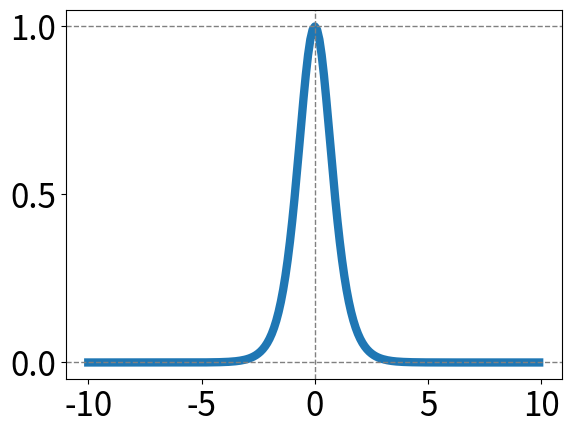

Reproduce this figure in Python.
import numpy as np
import matplotlib.pyplot as plt
import matplotlib.ticker as ticker

# --- グラフ描画前の設定 ---
plt.rcParams["lines.linewidth"] = 6  # 全ての線のデフォルトの太さを2.0に
plt.rcParams["xtick.labelsize"] = 24  # X軸の目盛りラベルサイズ
plt.rcParams["ytick.labelsize"] = 24  # Y軸の目盛りラベルサイズ
plt.rcParams["axes.labelweight"] = "bold"  # 軸ラベルの太さを太字に
# -------------------------


def sigmoid(x):

    return 1 / (1 + np.exp(-x))


def sigmoid_derivative(x):
    """シグモイド関数の導関数"""
    s = sigmoid(x)
    return s * (1 - s)


def relu(x):
    return np.maximum(0, x)


def relu_derivative(x):
    """ReLU関数の導関数"""
    # x > 0 の場合は 1
    # x <= 0 の場合は 0
    return np.where(x > 0, 1, 0)


def tanh(x):
    """
    双曲線正接関数 (Tanh function)
    """
    # np.exp() は e^x を計算します
    return (np.exp(x) - np.exp(-x)) / (np.exp(x) + np.exp(-x))


def tanh_derivative(x):
    """
    双曲線正接関数の導関数 (Derivative of Tanh)
    """
    # 導関数は 1 - (tanh(x))^2 で表される
    t = tanh(x)
    return 1 - t**2


input_data = np.arange(-10.0, 10.0, 0.1)
output_data = tanh_derivative(input_data)
plt.plot(input_data, output_data)

# 現在のAxesオブジェクトを取得
ax = plt.gca()

# X軸の目盛りを 5.0 刻みに設定
ax.xaxis.set_major_locator(ticker.MultipleLocator(5.0))
ax.yaxis.set_major_locator(ticker.MultipleLocator(0.5))

# x=0 の位置に垂直な補助線を入れる
plt.axvline(
    x=0,
    linestyle="--",  # 線の種類: 破線 (dashed)
    color="gray",  # 線の色: 黒
    linewidth=1,
)  # 線の太さ
plt.axhline(
    y=1,
    linestyle="--",  # 線の種類: 破線 (dashed)
    color="gray",  # 線の色: 黒
    linewidth=1,
)  # 線の太さ
plt.axhline(
    y=0,
    linestyle="--",  # 線の種類: 破線 (dashed)
    color="gray",  # 線の色: 黒
    linewidth=1,
)  # 線の太さ
# plt.axhline(
#    y=-1,
#    linestyle="--",  # 線の種類: 破線 (dashed)
#    color="gray",  # 線の色: 黒
#    linewidth=1,
# )  # 線の太さ

plt.savefig("my_plot.png")
